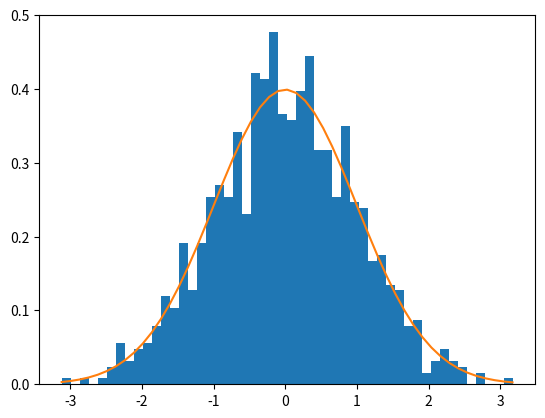

The script that saved this image:
import matplotlib.pyplot as plt
import numpy as np
#random data
data = np.random.standard_normal(1000)
nb = 50
fig, ax = plt.subplots()
n, bins, patch=ax.hist(data, nb,density=True)
#standard normal distribution
std= ((1 / (np.sqrt(2 * np.pi) * 1))
      *np.exp(-0.5 * (1 / 1* (bins - 0))**2))
ax.plot(bins,std,0,'-')
plt.show()